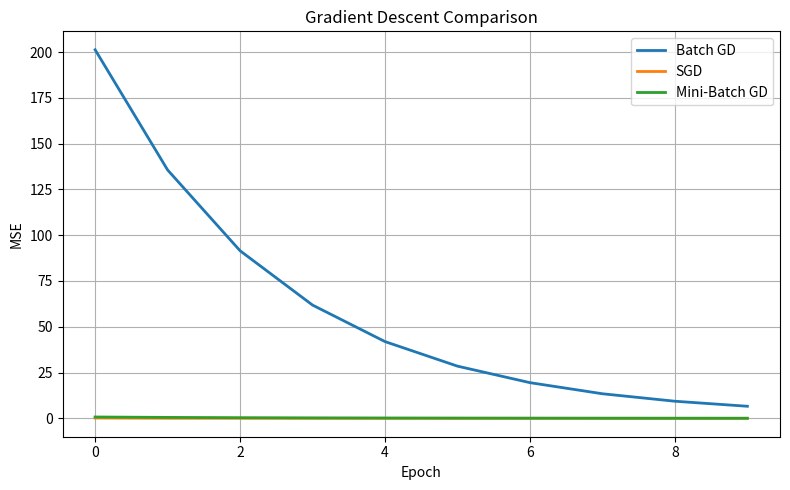

This chart was generated by the following Python code:
import numpy as np
import matplotlib.pyplot as plt
np.random.seed(0)
w_true = np.random.uniform(2, 10, size=3)
b_true = np.random.uniform(2, 10)
N = 1000

X = np.random.rand(N, 3)
y = X @ w_true + b_true
X_ext = np.hstack((X, np.ones((N, 1))))

def mse(y, y_pred):
    return np.mean((y - y_pred) ** 2)

w_closed = np.linalg.pinv(X_ext.T @ X_ext) @ X_ext.T @ y

def batch_gd(X, y, lr=0.05, epochs=10):
    N, d = X.shape
    w = np.zeros(d)
    hist = []
    for _ in range(epochs):
        grad = (2 / N) * X.T @ (X @ w - y)
        w -= lr * grad
        hist.append(mse(y, X @ w))  
    return w, hist

def sgd(X, y, lr=0.01, epochs=10):
    N, d = X.shape
    w = np.zeros(d)
    hist = []
    for _ in range(epochs):
        idx = np.random.permutation(N)
        Xs, ys = X[idx], y[idx]
        for i in range(N):
            xi = Xs[i:i+1]
            yi = ys[i]
            grad = 2 * xi.T @ (xi @ w - yi)
            w -= lr * grad.flatten()
        hist.append(mse(y, X @ w))
    return w, hist

def mbgd(X, y, lr=0.05, epochs=10, batch_size=25):
    N, d = X.shape
    w = np.zeros(d)
    hist = []
    for _ in range(epochs):
        data = np.hstack((X, y.reshape(-1, 1)))
        np.random.shuffle(data)
        Xs, ys = data[:, :d], data[:, d]
        for j in range(N // batch_size):
            s, e = j * batch_size, (j + 1) * batch_size
            Xb, yb = Xs[s:e], ys[s:e]
            grad = (2 / batch_size) * Xb.T @ (Xb @ w - yb)
            w -= lr * grad
        hist.append(mse(y, X @ w))
    return w, hist

w_bgd, hist_bgd = batch_gd(X_ext, y)
w_sgd, hist_sgd = sgd(X_ext, y)
w_mbgd, hist_mbgd = mbgd(X_ext, y)


plt.figure(figsize=(8, 5))
plt.plot(hist_bgd, label="Batch GD", linewidth=2)
plt.plot(hist_sgd, label="SGD", linewidth=2)
plt.plot(hist_mbgd, label="Mini-Batch GD", linewidth=2)
plt.xlabel("Epoch")
plt.ylabel("MSE")
plt.title("Gradient Descent Comparison")
plt.legend()
plt.grid(True)
plt.tight_layout()
plt.show()


print("\n=== Weight Vector Comparison (w_true, w_R, w_BGD, w_SGD, w_MBGD) ===")
print("w_true     :", np.round(np.hstack((w_true, b_true)), 4))
print("w_R (closed):", np.round(w_closed, 4))
print("w_BGD      :", np.round(w_bgd, 4))
print("w_SGD      :", np.round(w_sgd, 4))
print("w_MBGD     :", np.round(w_mbgd, 4))


print("\n=== Summary ===")
print(f"True weights: {np.round(w_true,4)}, bias = {b_true:.4f}")
print(f"Final MSE (BGD):  {hist_bgd[-1]:.6f}")
print(f"Final MSE (SGD):  {hist_sgd[-1]:.6f}")
print(f"Final MSE (MBGD): {hist_mbgd[-1]:.6f}")
